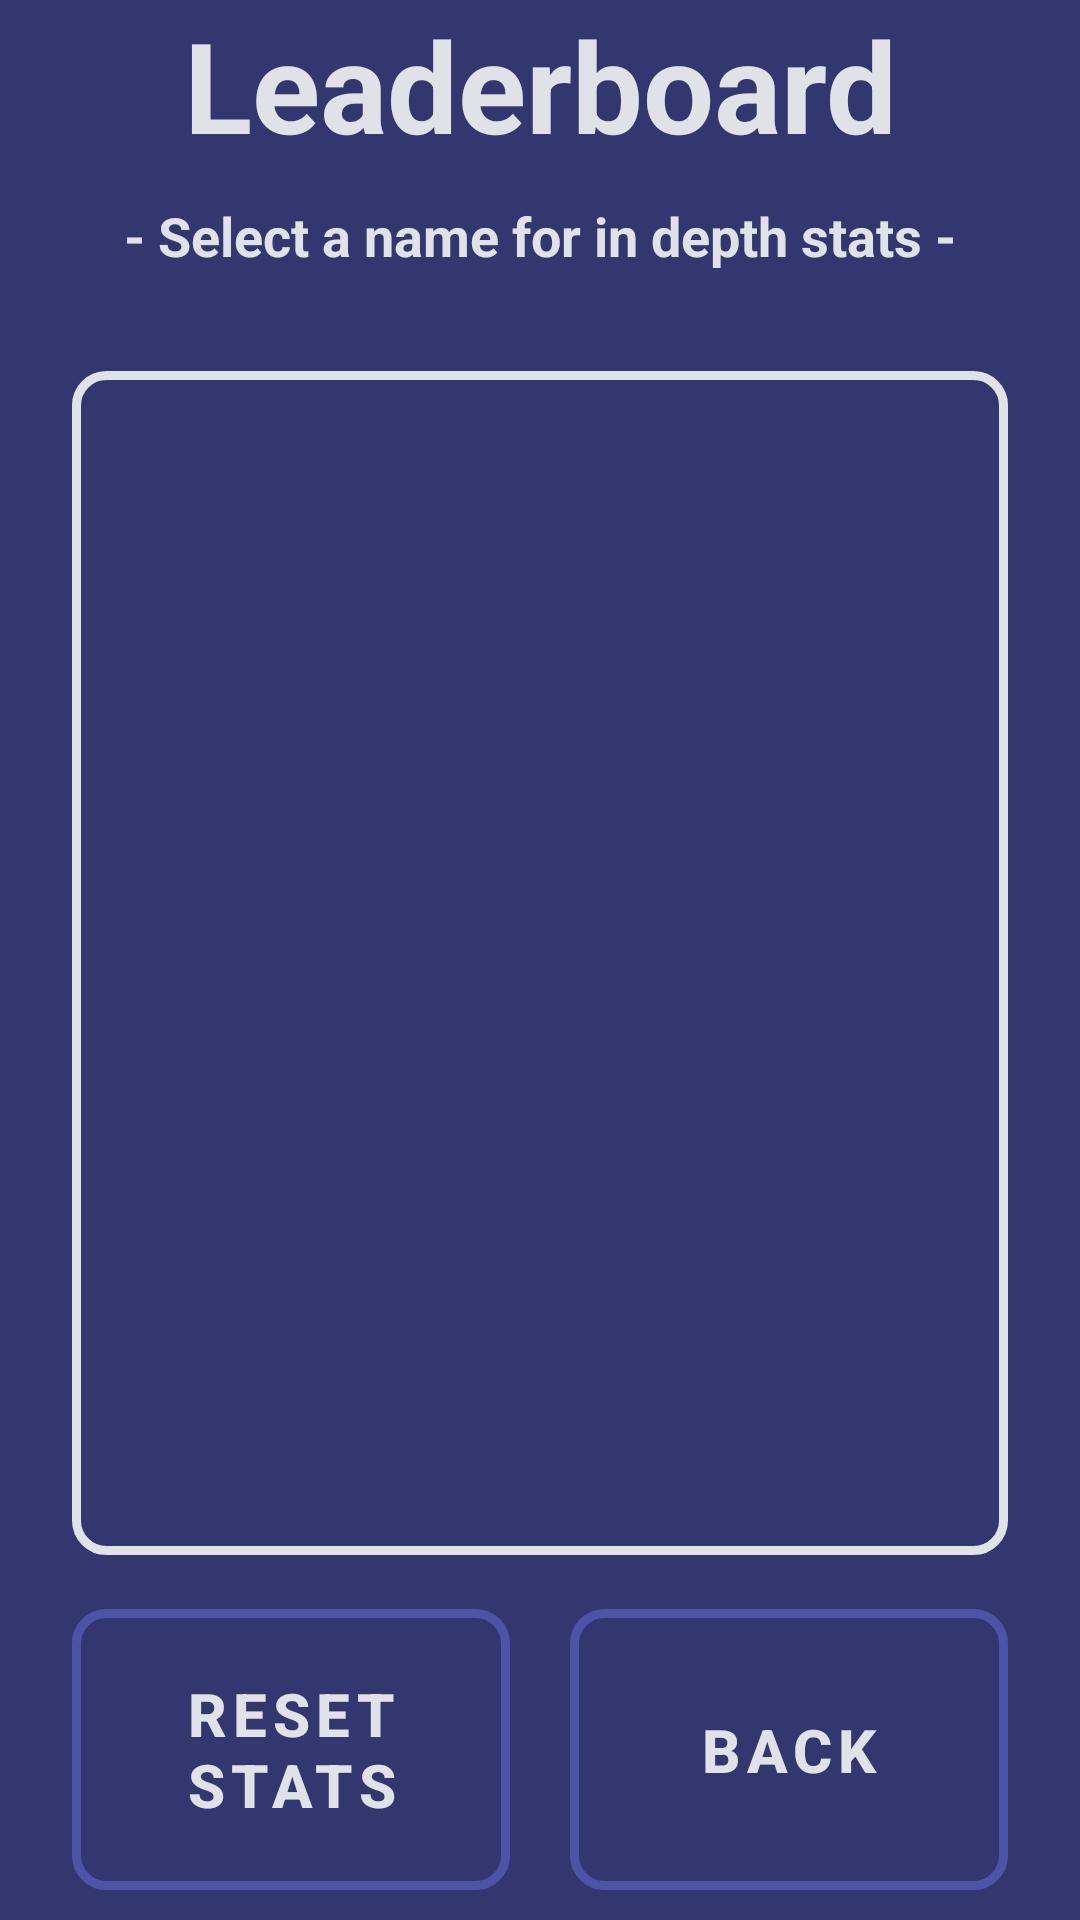

Reconstruct the res/layout file that produces this screen, plus the resources it refers to.
<!-- AndroidManifest.xml: application theme Theme.TicTacToe -->
<!-- res/layout/activity_show_standings.xml -->
<?xml version="1.0" encoding="utf-8"?>
<LinearLayout xmlns:android="http://schemas.android.com/apk/res/android"
    xmlns:app="http://schemas.android.com/apk/res-auto"
    xmlns:tools="http://schemas.android.com/tools"
    android:layout_width="match_parent"
    android:layout_height="match_parent"
    android:gravity="center"
    android:orientation="vertical"
    tools:context=".MainActivity">

    <LinearLayout
        android:layout_width="match_parent"
        android:layout_height="0dp"
        android:layout_weight="1.7"
        android:orientation="vertical">

        <TextView
            style="@style/h1"
            android:layout_width="match_parent"
            android:layout_height="wrap_content"
            android:gravity="center"
            android:text="@string/leaderboardTitle"
            android:textStyle="bold" />

        <TextView
            android:id="@+id/textView6"
            style="@style/h2"
            android:layout_width="match_parent"
            android:layout_height="wrap_content"
            android:layout_marginTop="10dp"
            android:gravity="center"
            android:paddingStart="20dp"
            android:paddingEnd="20dp"
            android:text="@string/leaderboardSubTitle"
            android:textSize="18sp"
            app:autoSizeTextType="none" />

    </LinearLayout>

    <ListView
        android:id="@+id/lv_leaderboard"
        android:layout_width="match_parent"
        android:layout_height="0dp"
        android:layout_marginStart="24dp"
        android:layout_marginTop="12dp"
        android:layout_marginEnd="24dp"
        android:layout_marginBottom="18dp"
        android:layout_weight="6"
        android:background="@drawable/border"
        android:clickable="false"
        android:divider="@color/lighterBlue"
        android:dividerHeight="2dp"
        android:isScrollContainer="true"
        android:paddingStart="4dp"
        android:paddingTop="4dp"
        android:paddingEnd="4dp"
        android:paddingBottom="4dp"
        android:textAlignment="center">

    </ListView>

    <LinearLayout
        android:layout_width="match_parent"
        android:layout_height="0dp"
        android:layout_marginBottom="5dp"
        android:layout_weight="1.5"
        android:gravity="center|top">

        <Button
            android:id="@+id/b_reset"
            style="@style/primaryButton"
            android:layout_width="0dp"
            android:layout_height="match_parent"
            android:layout_marginStart="24dp"
            android:layout_marginEnd="10dp"
            android:layout_marginBottom="5dp"
            android:layout_weight="1"
            android:text="@string/reset"
            android:textSize="20sp" />

        <Button
            android:id="@+id/b_back"
            style="@style/primaryButton"
            android:layout_width="0dp"
            android:layout_height="match_parent"
            android:layout_marginStart="10dp"
            android:layout_marginEnd="24dp"
            android:layout_marginBottom="5dp"
            android:layout_weight="1"
            android:text="@string/back"
            android:textSize="20sp" />
    </LinearLayout>

</LinearLayout>
<!-- resources referenced by this layout -->
<resources>
  <color name="lighterBlue">#4D54A8</color>
  <!-- drawable border (drawable) -->
  <?xml version="1.0" encoding="utf-8"?>
  <shape xmlns:android="http://schemas.android.com/apk/res/android" android:shape="rectangle" >
      <solid android:color="@android:color/transparent" />
      <stroke android:width="3dip" android:color="@color/light"/>
      <padding android:bottom="10dp" android:left="20dp" android:right="20dp" android:top="10dp"/>
      <corners android:radius="10dp"/>
  </shape>
  <string name="back">Back</string>
  <string name="leaderboardSubTitle">- Select a name for in depth stats -</string>
  <string name="leaderboardTitle">Leaderboard</string>
  <string name="reset">Reset Stats</string>
  <style name="h1" parent="Widget.MaterialComponents.TextView">
          <item name="android:textColor">@color/light</item>
          <item name="android:textSize">42sp</item>
          <item name="android:textAlignment">center</item>
          <item name="android:textStyle">bold</item>
      </style>
  <style name="h2" parent="Widget.MaterialComponents.TextView">
          <item name="android:textColor">@color/light</item>
          <item name="android:textSize">28sp</item>
          <item name="android:textAlignment">center</item>
          <item name="android:textStyle">bold</item>
      </style>
  <style name="primaryButton" parent="Widget.MaterialComponents.Button">
          <item name="backgroundTint">@color/lighterBlue</item>
          <item name="android:background">@drawable/border</item>
          <item name="android:textColor">@color/light</item>
          <item name="android:paddingBottom">8dp</item>
          <item name="android:paddingTop">8dp</item>
          <item name="android:paddingLeft">32dp</item>
          <item name="android:paddingRight">32dp</item>
          <item name="android:textSize">20sp</item>
          <item name="android:letterSpacing">0.1</item>
          <item name="android:textStyle">bold</item>
      </style>
  <style name="Theme.TicTacToe" parent="Theme.MaterialComponents.DayNight.DarkActionBar">
          
          <item name="colorPrimary">@color/light</item>
          <item name="colorPrimaryVariant">@color/light</item>
          <item name="colorOnPrimary">@color/darkBlue</item>
          
          <item name="colorSecondary">@color/lighterBlue</item>
          <item name="colorSecondaryVariant">@color/lighterBlue</item>
          <item name="colorOnSecondary">@color/darkBlue</item>
          
          <item name="android:statusBarColor">@color/darkBlue</item>
          
          <item name="android:background">@color/darkBlue</item>
      </style>
  <color name="light">#dfe3e7</color>
  <color name="darkBlue">#32376f</color>
</resources>
